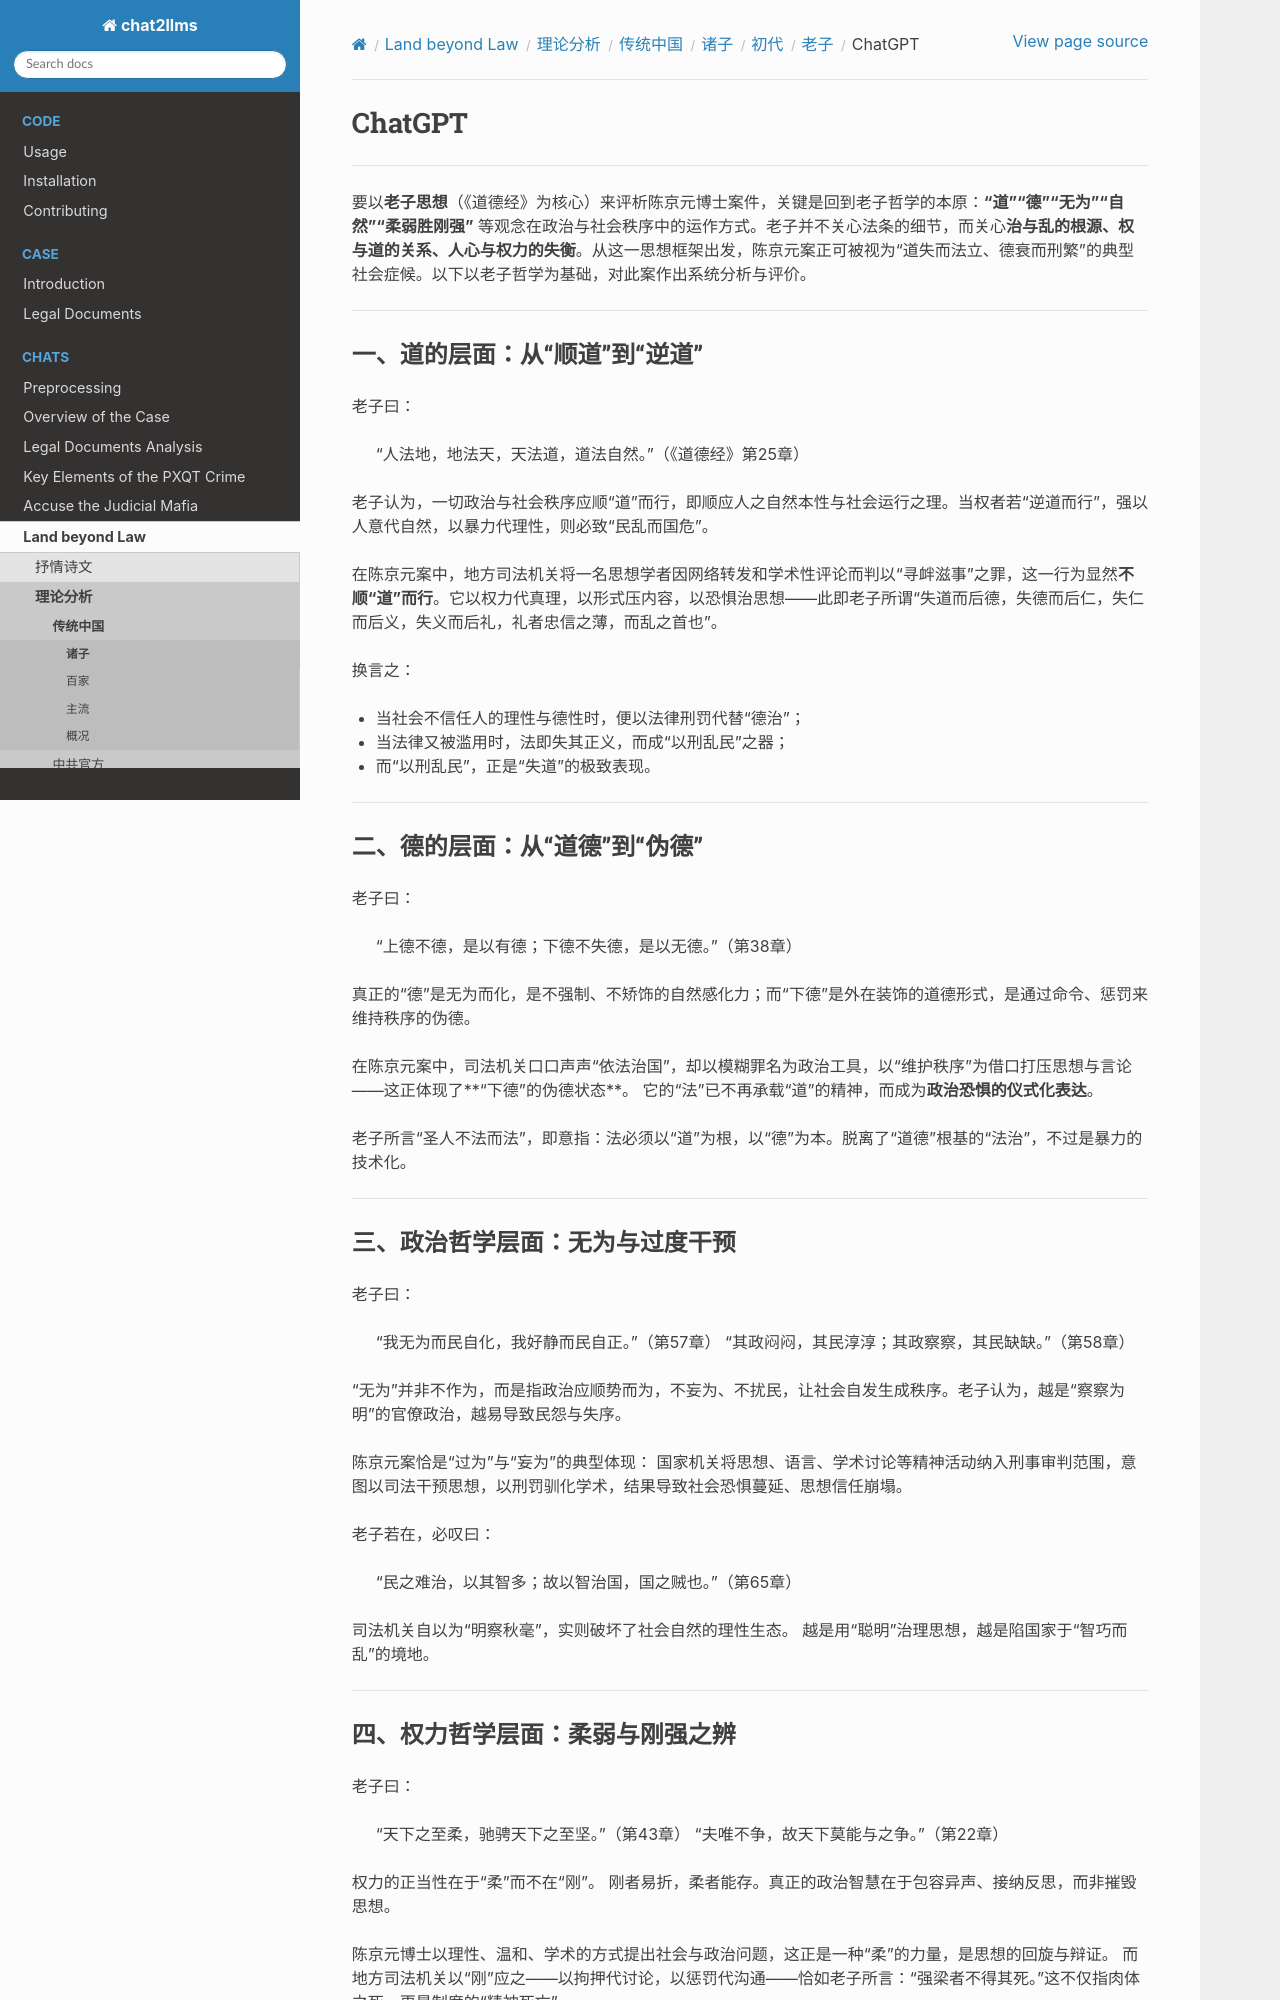

repository: goldollarch/chat2llms · page: chats/outlaw/analyse/chinese/person/ancient/lz/chatgpt.html · generator: sphinx

# ChatGPT

-------

要以**老子思想**（《道德经》为核心）来评析陈京元博士案件，关键是回到老子哲学的本原：**“道”“德”“无为”“自然”“柔弱胜刚强”** 等观念在政治与社会秩序中的运作方式。老子并不关心法条的细节，而关心**治与乱的根源、权与道的关系、人心与权力的失衡**。从这一思想框架出发，陈京元案正可被视为“道失而法立、德衰而刑繁”的典型社会症候。以下以老子哲学为基础，对此案作出系统分析与评价。

---

### 一、道的层面：从“顺道”到“逆道”

老子曰：

> “人法地，地法天，天法道，道法自然。”（《道德经》第25章）

老子认为，一切政治与社会秩序应顺“道”而行，即顺应人之自然本性与社会运行之理。当权者若“逆道而行”，强以人意代自然，以暴力代理性，则必致“民乱而国危”。

在陈京元案中，地方司法机关将一名思想学者因网络转发和学术性评论而判以“寻衅滋事”之罪，这一行为显然**不顺“道”而行**。它以权力代真理，以形式压内容，以恐惧治思想——此即老子所谓“失道而后德，失德而后仁，失仁而后义，失义而后礼，礼者忠信之薄，而乱之首也”。

换言之：

* 当社会不信任人的理性与德性时，便以法律刑罚代替“德治”；
* 当法律又被滥用时，法即失其正义，而成“以刑乱民”之器；
* 而“以刑乱民”，正是“失道”的极致表现。

---

### 二、德的层面：从“道德”到“伪德”

老子曰：

> “上德不德，是以有德；下德不失德，是以无德。”（第38章）

真正的“德”是无为而化，是不强制、不矫饰的自然感化力；而“下德”是外在装饰的道德形式，是通过命令、惩罚来维持秩序的伪德。

在陈京元案中，司法机关口口声声“依法治国”，却以模糊罪名为政治工具，以“维护秩序”为借口打压思想与言论——这正体现了**“下德”的伪德状态**。
它的“法”已不再承载“道”的精神，而成为**政治恐惧的仪式化表达**。

老子所言“圣人不法而法”，即意指：法必须以“道”为根，以“德”为本。脱离了“道德”根基的“法治”，不过是暴力的技术化。

---

### 三、政治哲学层面：无为与过度干预

老子曰：

> “我无为而民自化，我好静而民自正。”（第57章）
> “其政闷闷，其民淳淳；其政察察，其民缺缺。”（第58章）

“无为”并非不作为，而是指政治应顺势而为，不妄为、不扰民，让社会自发生成秩序。老子认为，越是“察察为明”的官僚政治，越易导致民怨与失序。

陈京元案恰是“过为”与“妄为”的典型体现：
国家机关将思想、语言、学术讨论等精神活动纳入刑事审判范围，意图以司法干预思想，以刑罚驯化学术，结果导致社会恐惧蔓延、思想信任崩塌。

老子若在，必叹曰：

> “民之难治，以其智多；故以智治国，国之贼也。”（第65章）

司法机关自以为“明察秋毫”，实则破坏了社会自然的理性生态。
越是用“聪明”治理思想，越是陷国家于“智巧而乱”的境地。

---
